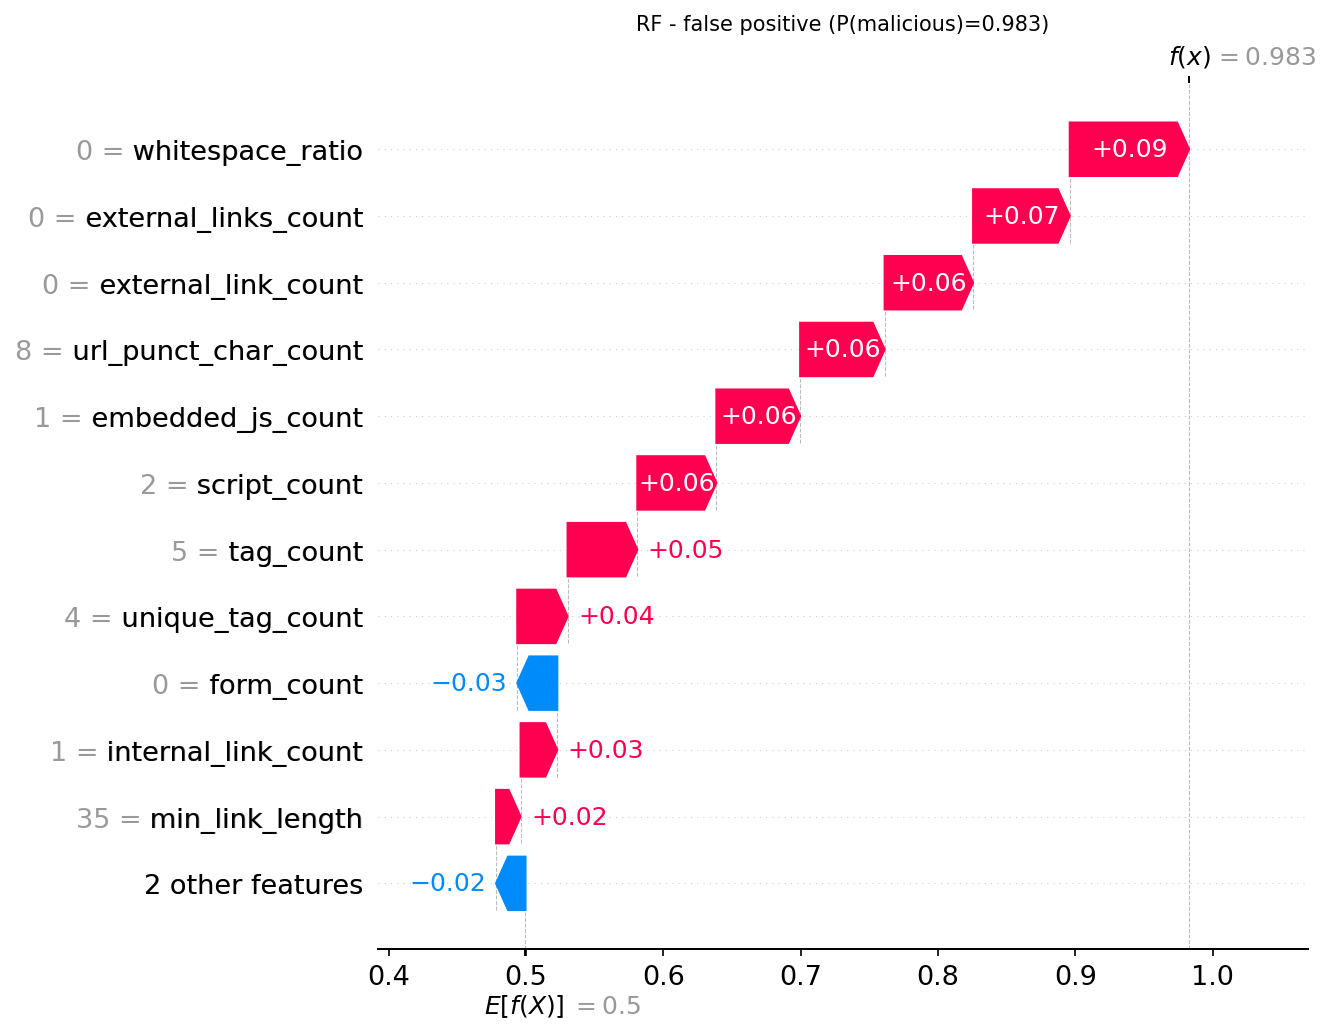

Values plotted in this chart, from the file beside it:
actual, predicted, probability_malicious, feature, feature_value, shap_value
0, 1, 0.9828, whitespace_ratio, 0.0, 0.08689
0, 1, 0.9828, external_links_count, 0.0, 0.07038
0, 1, 0.9828, external_link_count, 0.0, 0.06443
0, 1, 0.9828, url_punct_char_count, 8.0, 0.06152
0, 1, 0.9828, embedded_js_count, 1.0, 0.061
0, 1, 0.9828, script_count, 2.0, 0.05757
0, 1, 0.9828, tag_count, 5.0, 0.0508
0, 1, 0.9828, unique_tag_count, 4.0, 0.03664
0, 1, 0.9828, form_count, 0.0, -0.02915
0, 1, 0.9828, internal_link_count, 1.0, 0.02673
0, 1, 0.9828, min_link_length, 35.0, 0.01785
0, 1, 0.9828, keywords_to_words_ratio, 0.0, -0.01545
0, 1, 0.9828, script_entropy, 5.246, -0.005967
